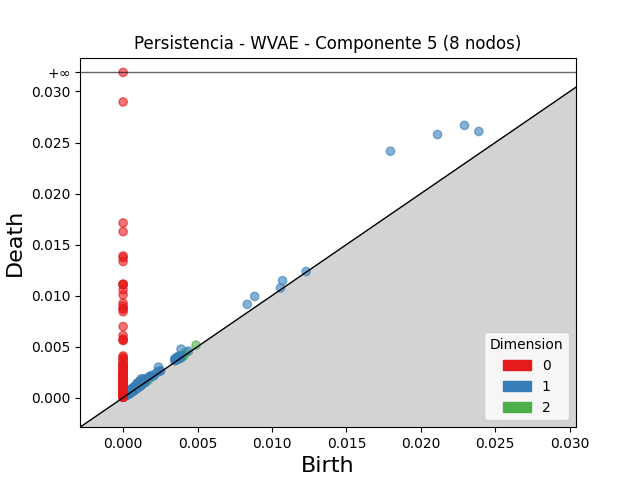

Values plotted in this chart, from the file beside it:
dimension, birth, death
2, 0.004901, 0.005144
2, 0.004219, 0.004431
2, 0.003986, 0.004132
2, 0.003989, 0.004123
2, 0.003969, 0.004079
2, 0.0006069, 0.0006712
2, 0.001061, 0.001124
2, 0.0009195, 0.0009769
2, 0.001164, 0.001218
2, 0.0007598, 0.0008113
2, 0.001359, 0.001406
2, 0.0005783, 0.000624
2, 0.001073, 0.001118
2, 0.001138, 0.001182
2, 0.004098, 0.00414
2, 0.0007328, 0.0007745
2, 0.0007188, 0.0007572
2, 0.0006546, 0.0006891
2, 0.001102, 0.001135
2, 0.0004381, 0.0004686
2, 0.003785, 0.003814
2, 0.0009375, 0.0009661
2, 0.0009062, 0.0009324
2, 0.0008029, 0.0008266
2, 0.001457, 0.001481
2, 0.0007753, 0.0007985
2, 0.0005491, 0.0005704
2, 0.0006812, 0.000702
2, 0.0005687, 0.0005881
2, 0.000514, 0.0005327
2, 0.0005955, 0.000614
2, 0.0005891, 0.0006051
2, 0.0005933, 0.0006084
2, 0.0005134, 0.0005251
2, 0.0006022, 0.0006091
2, 0.0005933, 0.0005997
2, 0.0005319, 0.0005379
2, 0.0008159, 0.0008211
2, 0.001211, 0.001216
2, 0.0005317, 0.0005357
2, 0.0006499, 0.0006539
2, 0.001693, 0.001697
2, 0.0006842, 0.0006852
2, 0.004002, 0.004002
1, 0.01796, 0.02415
1, 0.02112, 0.02578
1, 0.02293, 0.02668
1, 0.0239, 0.02608
1, 0.008837, 0.009921
1, 0.003892, 0.004759
1, 0.008341, 0.009141
1, 0.01071, 0.01146
1, 0.001208, 0.001844
1, 0.002377, 0.002994
1, 0.0009421, 0.001435
1, 0.001114, 0.001572
1, 0.00138, 0.001826
1, 0.001198, 0.001644
1, 0.001116, 0.001539
1, 0.001006, 0.001384
... 1,517 more rows
